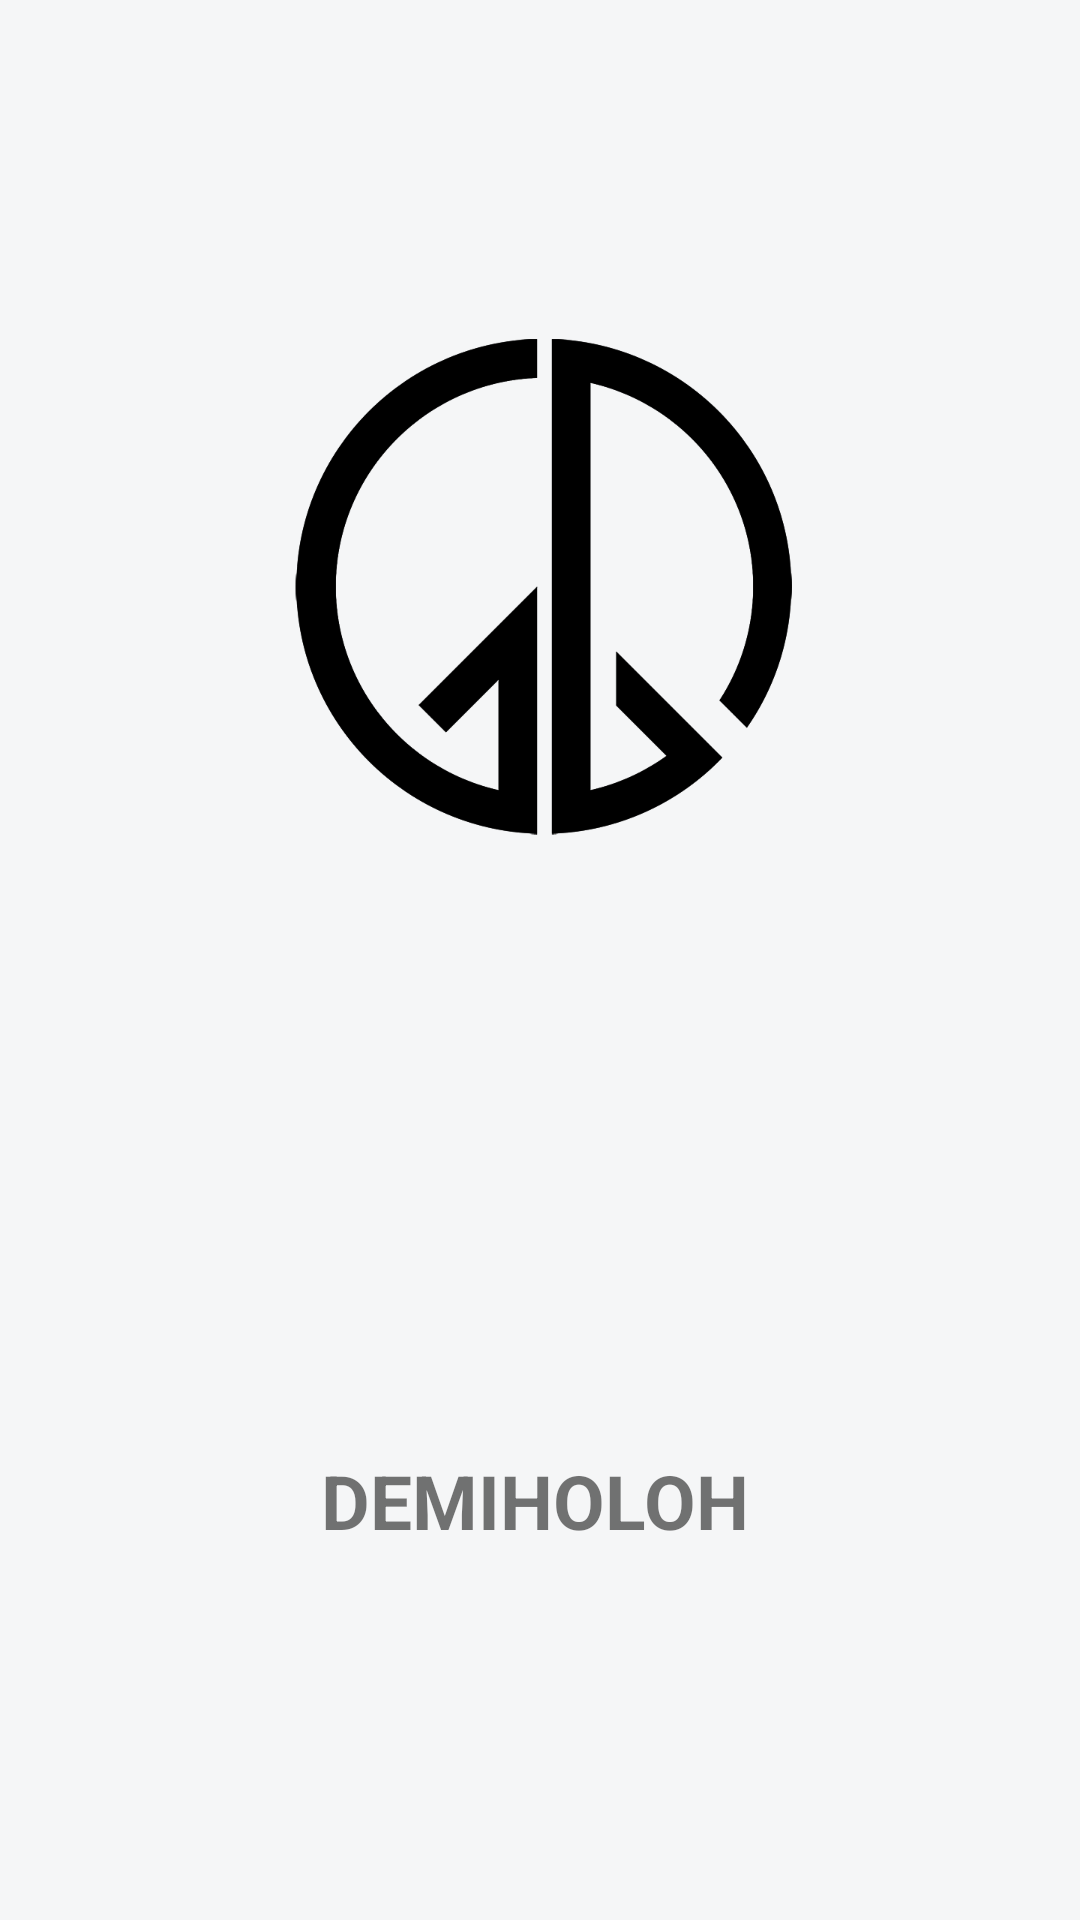

Produce the Android XML layout that renders to this screen, including the resource entries it uses.
<!-- AndroidManifest.xml: application theme AppTheme -->
<!-- res/layout/splash_screen.xml -->
<?xml version="1.0" encoding="utf-8"?>
<RelativeLayout xmlns:android="http://schemas.android.com/apk/res/android"
    xmlns:tools="http://schemas.android.com/tools"
    android:id="@+id/activity_main"
    android:layout_width="match_parent"
    android:layout_height="match_parent"
    android:background="#f5f6f7"
    android:gravity="center">

    <ImageView
        android:id="@+id/logo"
        android:layout_width="wrap_content"
        android:layout_height="wrap_content"
        android:layout_alignParentStart="true"
        android:layout_alignParentLeft="true"
        android:layout_alignParentTop="true"
        android:layout_marginStart="56dp"
        android:layout_marginLeft="56dp"
        android:layout_marginTop="108dp"
        android:contentDescription="TODO"
        android:src="@mipmap/lovenpeace" />

    <RelativeLayout
        android:layout_width="257dp"
        android:layout_height="354dp"
        android:layout_alignParentStart="true"
        android:layout_alignParentBottom="true"
        android:layout_marginStart="27dp"
        android:layout_marginBottom="123dp">

        <TextView
            android:id="@+id/TextView1"
            android:layout_width="wrap_content"
            android:layout_height="wrap_content"
            android:layout_alignParentStart="true"
            android:layout_alignParentLeft="true"
            android:layout_alignParentBottom="true"
            android:layout_marginStart="42dp"
            android:layout_marginLeft="42dp"
            android:layout_marginBottom="0dp"
            android:contentDescription="TODO"
            android:text="@string/demiholoh"
            android:textSize="25sp"
            android:textStyle="bold" />
    </RelativeLayout>

</RelativeLayout>
<!-- resources referenced by this layout -->
<resources>
  <!-- mipmap lovenpeace: png bitmap (mipmap-xxxhdpi, 23530 bytes) -->
  <string name="demiholoh">DEMIHOLOH</string>
  <style name="AppTheme" parent="Theme.AppCompat.Light.NoActionBar">
          
          <item name="colorPrimary">@color/colorPrimary</item>
          <item name="colorPrimaryDark">#FFFFFF</item>
          <item name="colorAccent">@color/colorAccent</item>
      </style>
  <color name="colorPrimary">#FFC107</color>
  <color name="colorAccent">#40bfff</color>
</resources>
